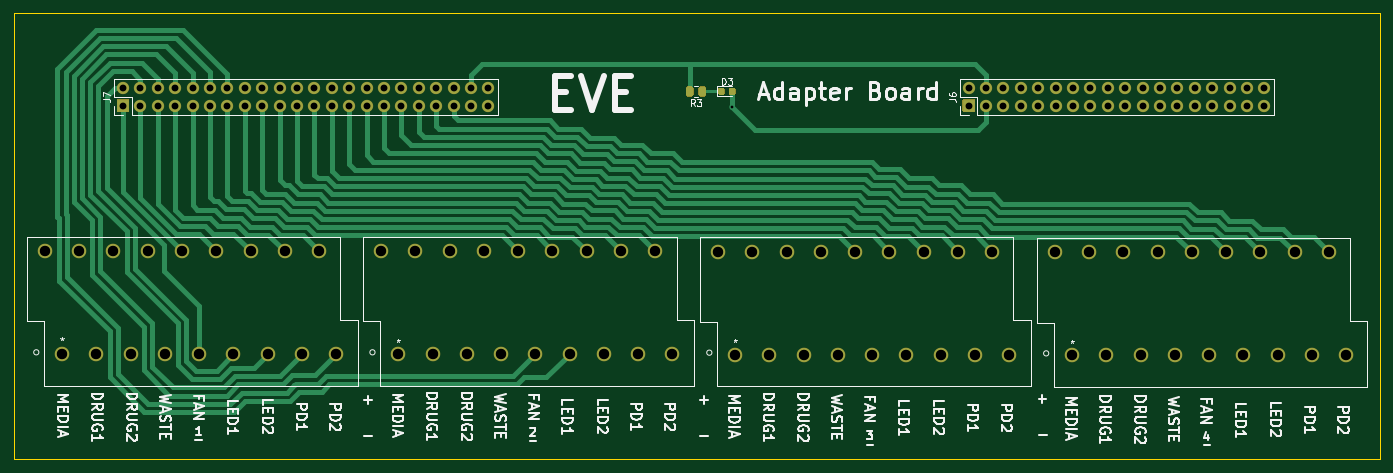
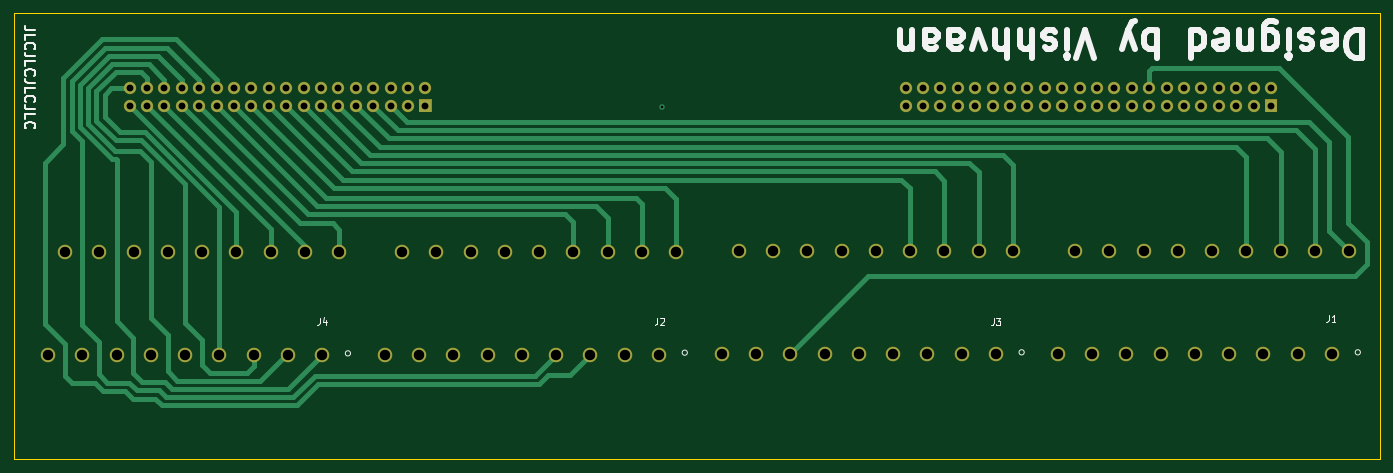
Circuit board: 11 layer files. Board 199.5 x 65.2 mm.
- bottom_copper: EVE-PCB-V4-B_Cu.gbl (12847 bytes)
- bottom_mask: EVE-PCB-V4-B_Mask.gbs (4953 bytes)
- paste: EVE-PCB-V4-B_Paste.gbp (491 bytes)
- bottom_silk: EVE-PCB-V4-B_SilkS.gbo (14592 bytes)
- outline: EVE-PCB-V4-Edge_Cuts.gm1 (727 bytes)
- top_copper: EVE-PCB-V4-F_Cu.gtl (29039 bytes)
- top_mask: EVE-PCB-V4-F_Mask.gts (6305 bytes)
- paste: EVE-PCB-V4-F_Paste.gtp (1843 bytes)
- top_silk: EVE-PCB-V4-F_SilkS.gto (52935 bytes)
- drill: EVE-PCB-V4-NPTH.drl (274 bytes)
- drill: EVE-PCB-V4-PTH.drl (2855 bytes)

=== bottom_copper: EVE-PCB-V4-B_Cu.gbl (12847 bytes, source omitted) ===
=== bottom_mask: EVE-PCB-V4-B_Mask.gbs ===
G04 #@! TF.GenerationSoftware,KiCad,Pcbnew,5.1.10*
G04 #@! TF.CreationDate,2021-06-21T08:13:57-04:00*
G04 #@! TF.ProjectId,EVE-PCB-V4,4556452d-5043-4422-9d56-342e6b696361,rev?*
G04 #@! TF.SameCoordinates,Original*
G04 #@! TF.FileFunction,Soldermask,Bot*
G04 #@! TF.FilePolarity,Negative*
%FSLAX46Y46*%
G04 Gerber Fmt 4.6, Leading zero omitted, Abs format (unit mm)*
G04 Created by KiCad (PCBNEW 5.1.10) date 2021-06-21 08:13:57*
%MOMM*%
%LPD*%
G01*
G04 APERTURE LIST*
%ADD10O,1.802000X1.802000*%
%ADD11C,2.134000*%
G04 APERTURE END LIST*
G36*
G01*
X190689600Y-68490400D02*
X188989600Y-68490400D01*
G75*
G02*
X188938600Y-68439400I0J51000D01*
G01*
X188938600Y-66739400D01*
G75*
G02*
X188989600Y-66688400I51000J0D01*
G01*
X190689600Y-66688400D01*
G75*
G02*
X190740600Y-66739400I0J-51000D01*
G01*
X190740600Y-68439400D01*
G75*
G02*
X190689600Y-68490400I-51000J0D01*
G01*
G37*
D10*
X189839600Y-65049400D03*
X192379600Y-67589400D03*
X192379600Y-65049400D03*
X194919600Y-67589400D03*
X194919600Y-65049400D03*
X197459600Y-67589400D03*
X197459600Y-65049400D03*
X199999600Y-67589400D03*
X199999600Y-65049400D03*
X202539600Y-67589400D03*
X202539600Y-65049400D03*
X205079600Y-67589400D03*
X205079600Y-65049400D03*
X207619600Y-67589400D03*
X207619600Y-65049400D03*
X210159600Y-67589400D03*
X210159600Y-65049400D03*
X212699600Y-67589400D03*
X212699600Y-65049400D03*
X215239600Y-67589400D03*
X215239600Y-65049400D03*
X217779600Y-67589400D03*
X217779600Y-65049400D03*
X220319600Y-67589400D03*
X220319600Y-65049400D03*
X222859600Y-67589400D03*
X222859600Y-65049400D03*
X225399600Y-67589400D03*
X225399600Y-65049400D03*
X227939600Y-67589400D03*
X227939600Y-65049400D03*
X230479600Y-67589400D03*
X230479600Y-65049400D03*
X233019600Y-67589400D03*
X233019600Y-65049400D03*
G36*
G01*
X67245600Y-68490400D02*
X65545600Y-68490400D01*
G75*
G02*
X65494600Y-68439400I0J51000D01*
G01*
X65494600Y-66739400D01*
G75*
G02*
X65545600Y-66688400I51000J0D01*
G01*
X67245600Y-66688400D01*
G75*
G02*
X67296600Y-66739400I0J-51000D01*
G01*
X67296600Y-68439400D01*
G75*
G02*
X67245600Y-68490400I-51000J0D01*
G01*
G37*
X66395600Y-65049400D03*
X68935600Y-67589400D03*
X68935600Y-65049400D03*
X71475600Y-67589400D03*
X71475600Y-65049400D03*
X74015600Y-67589400D03*
X74015600Y-65049400D03*
X76555600Y-67589400D03*
X76555600Y-65049400D03*
X79095600Y-67589400D03*
X79095600Y-65049400D03*
X81635600Y-67589400D03*
X81635600Y-65049400D03*
X84175600Y-67589400D03*
X84175600Y-65049400D03*
X86715600Y-67589400D03*
X86715600Y-65049400D03*
X89255600Y-67589400D03*
X89255600Y-65049400D03*
X91795600Y-67589400D03*
X91795600Y-65049400D03*
X94335600Y-67589400D03*
X94335600Y-65049400D03*
X96875600Y-67589400D03*
X96875600Y-65049400D03*
X99415600Y-67589400D03*
X99415600Y-65049400D03*
X101955600Y-67589400D03*
X101955600Y-65049400D03*
X104495600Y-67589400D03*
X104495600Y-65049400D03*
X107035600Y-67589400D03*
X107035600Y-65049400D03*
X109575600Y-67589400D03*
X109575600Y-65049400D03*
X112115600Y-67589400D03*
X112115600Y-65049400D03*
X114655600Y-67589400D03*
X114655600Y-65049400D03*
X117195600Y-67589400D03*
X117195600Y-65049400D03*
X119735600Y-67589400D03*
X119735600Y-65049400D03*
D11*
X97505601Y-103886000D03*
X95005601Y-88886000D03*
X92505601Y-103886000D03*
X90005601Y-88886000D03*
X87505601Y-103886000D03*
X85005601Y-88886000D03*
X82505601Y-103886000D03*
X80005601Y-88886000D03*
X77505601Y-103886000D03*
X75005601Y-88886000D03*
X72505600Y-103886000D03*
X70005600Y-88886000D03*
X67505600Y-103886000D03*
X65005600Y-88886000D03*
X62505600Y-103886000D03*
X60005600Y-88886000D03*
X57505600Y-103886000D03*
X55005600Y-88886000D03*
X195752801Y-103936800D03*
X193252801Y-88936800D03*
X190752801Y-103936800D03*
X188252801Y-88936800D03*
X185752801Y-103936800D03*
X183252801Y-88936800D03*
X180752801Y-103936800D03*
X178252801Y-88936800D03*
X175752801Y-103936800D03*
X173252801Y-88936800D03*
X170752800Y-103936800D03*
X168252800Y-88936800D03*
X165752800Y-103936800D03*
X163252800Y-88936800D03*
X160752800Y-103936800D03*
X158252800Y-88936800D03*
X155752800Y-103936800D03*
X153252800Y-88936800D03*
X104078400Y-88886000D03*
X106578400Y-103886000D03*
X109078400Y-88886000D03*
X111578400Y-103886000D03*
X114078400Y-88886000D03*
X116578400Y-103886000D03*
X119078400Y-88886000D03*
X121578400Y-103886000D03*
X124078401Y-88886000D03*
X126578401Y-103886000D03*
X129078401Y-88886000D03*
X131578401Y-103886000D03*
X134078401Y-88886000D03*
X136578401Y-103886000D03*
X139078401Y-88886000D03*
X141578401Y-103886000D03*
X144078401Y-88886000D03*
X146578401Y-103886000D03*
X202427200Y-89038400D03*
X204927200Y-104038400D03*
X207427200Y-89038400D03*
X209927200Y-104038400D03*
X212427200Y-89038400D03*
X214927200Y-104038400D03*
X217427200Y-89038400D03*
X219927200Y-104038400D03*
X222427201Y-89038400D03*
X224927201Y-104038400D03*
X227427201Y-89038400D03*
X229927201Y-104038400D03*
X232427201Y-89038400D03*
X234927201Y-104038400D03*
X237427201Y-89038400D03*
X239927201Y-104038400D03*
X242427201Y-89038400D03*
X244927201Y-104038400D03*
M02*

=== paste: EVE-PCB-V4-B_Paste.gbp ===
G04 #@! TF.GenerationSoftware,KiCad,Pcbnew,5.1.10*
G04 #@! TF.CreationDate,2021-06-21T08:13:57-04:00*
G04 #@! TF.ProjectId,EVE-PCB-V4,4556452d-5043-4422-9d56-342e6b696361,rev?*
G04 #@! TF.SameCoordinates,Original*
G04 #@! TF.FileFunction,Paste,Bot*
G04 #@! TF.FilePolarity,Positive*
%FSLAX46Y46*%
G04 Gerber Fmt 4.6, Leading zero omitted, Abs format (unit mm)*
G04 Created by KiCad (PCBNEW 5.1.10) date 2021-06-21 08:13:57*
%MOMM*%
%LPD*%
G01*
G04 APERTURE LIST*
G04 APERTURE END LIST*
M02*

=== bottom_silk: EVE-PCB-V4-B_SilkS.gbo (14592 bytes, source omitted) ===
=== outline: EVE-PCB-V4-Edge_Cuts.gm1 ===
G04 #@! TF.GenerationSoftware,KiCad,Pcbnew,5.1.10*
G04 #@! TF.CreationDate,2021-06-21T08:13:57-04:00*
G04 #@! TF.ProjectId,EVE-PCB-V4,4556452d-5043-4422-9d56-342e6b696361,rev?*
G04 #@! TF.SameCoordinates,Original*
G04 #@! TF.FileFunction,Profile,NP*
%FSLAX46Y46*%
G04 Gerber Fmt 4.6, Leading zero omitted, Abs format (unit mm)*
G04 Created by KiCad (PCBNEW 5.1.10) date 2021-06-21 08:13:57*
%MOMM*%
%LPD*%
G01*
G04 APERTURE LIST*
G04 #@! TA.AperFunction,Profile*
%ADD10C,0.150000*%
G04 #@! TD*
G04 APERTURE END LIST*
D10*
X249936000Y-54057600D02*
X249936000Y-119227600D01*
X249936000Y-54057600D02*
X50444400Y-54057600D01*
X50444400Y-119227600D02*
X50444400Y-54057600D01*
X249936000Y-119227600D02*
X50444400Y-119227600D01*
M02*

=== top_copper: EVE-PCB-V4-F_Cu.gtl (29039 bytes, source omitted) ===
=== top_mask: EVE-PCB-V4-F_Mask.gts ===
G04 #@! TF.GenerationSoftware,KiCad,Pcbnew,5.1.10*
G04 #@! TF.CreationDate,2021-06-21T08:13:57-04:00*
G04 #@! TF.ProjectId,EVE-PCB-V4,4556452d-5043-4422-9d56-342e6b696361,rev?*
G04 #@! TF.SameCoordinates,Original*
G04 #@! TF.FileFunction,Soldermask,Top*
G04 #@! TF.FilePolarity,Negative*
%FSLAX46Y46*%
G04 Gerber Fmt 4.6, Leading zero omitted, Abs format (unit mm)*
G04 Created by KiCad (PCBNEW 5.1.10) date 2021-06-21 08:13:57*
%MOMM*%
%LPD*%
G01*
G04 APERTURE LIST*
%ADD10O,1.802000X1.802000*%
%ADD11C,2.134000*%
G04 APERTURE END LIST*
G36*
G01*
X190689600Y-68490400D02*
X188989600Y-68490400D01*
G75*
G02*
X188938600Y-68439400I0J51000D01*
G01*
X188938600Y-66739400D01*
G75*
G02*
X188989600Y-66688400I51000J0D01*
G01*
X190689600Y-66688400D01*
G75*
G02*
X190740600Y-66739400I0J-51000D01*
G01*
X190740600Y-68439400D01*
G75*
G02*
X190689600Y-68490400I-51000J0D01*
G01*
G37*
D10*
X189839600Y-65049400D03*
X192379600Y-67589400D03*
X192379600Y-65049400D03*
X194919600Y-67589400D03*
X194919600Y-65049400D03*
X197459600Y-67589400D03*
X197459600Y-65049400D03*
X199999600Y-67589400D03*
X199999600Y-65049400D03*
X202539600Y-67589400D03*
X202539600Y-65049400D03*
X205079600Y-67589400D03*
X205079600Y-65049400D03*
X207619600Y-67589400D03*
X207619600Y-65049400D03*
X210159600Y-67589400D03*
X210159600Y-65049400D03*
X212699600Y-67589400D03*
X212699600Y-65049400D03*
X215239600Y-67589400D03*
X215239600Y-65049400D03*
X217779600Y-67589400D03*
X217779600Y-65049400D03*
X220319600Y-67589400D03*
X220319600Y-65049400D03*
X222859600Y-67589400D03*
X222859600Y-65049400D03*
X225399600Y-67589400D03*
X225399600Y-65049400D03*
X227939600Y-67589400D03*
X227939600Y-65049400D03*
X230479600Y-67589400D03*
X230479600Y-65049400D03*
X233019600Y-67589400D03*
X233019600Y-65049400D03*
G36*
G01*
X67245600Y-68490400D02*
X65545600Y-68490400D01*
G75*
G02*
X65494600Y-68439400I0J51000D01*
G01*
X65494600Y-66739400D01*
G75*
G02*
X65545600Y-66688400I51000J0D01*
G01*
X67245600Y-66688400D01*
G75*
G02*
X67296600Y-66739400I0J-51000D01*
G01*
X67296600Y-68439400D01*
G75*
G02*
X67245600Y-68490400I-51000J0D01*
G01*
G37*
X66395600Y-65049400D03*
X68935600Y-67589400D03*
X68935600Y-65049400D03*
X71475600Y-67589400D03*
X71475600Y-65049400D03*
X74015600Y-67589400D03*
X74015600Y-65049400D03*
X76555600Y-67589400D03*
X76555600Y-65049400D03*
X79095600Y-67589400D03*
X79095600Y-65049400D03*
X81635600Y-67589400D03*
X81635600Y-65049400D03*
X84175600Y-67589400D03*
X84175600Y-65049400D03*
X86715600Y-67589400D03*
X86715600Y-65049400D03*
X89255600Y-67589400D03*
X89255600Y-65049400D03*
X91795600Y-67589400D03*
X91795600Y-65049400D03*
X94335600Y-67589400D03*
X94335600Y-65049400D03*
X96875600Y-67589400D03*
X96875600Y-65049400D03*
X99415600Y-67589400D03*
X99415600Y-65049400D03*
X101955600Y-67589400D03*
X101955600Y-65049400D03*
X104495600Y-67589400D03*
X104495600Y-65049400D03*
X107035600Y-67589400D03*
X107035600Y-65049400D03*
X109575600Y-67589400D03*
X109575600Y-65049400D03*
X112115600Y-67589400D03*
X112115600Y-65049400D03*
X114655600Y-67589400D03*
X114655600Y-65049400D03*
X117195600Y-67589400D03*
X117195600Y-65049400D03*
X119735600Y-67589400D03*
X119735600Y-65049400D03*
D11*
X97505601Y-103886000D03*
X95005601Y-88886000D03*
X92505601Y-103886000D03*
X90005601Y-88886000D03*
X87505601Y-103886000D03*
X85005601Y-88886000D03*
X82505601Y-103886000D03*
X80005601Y-88886000D03*
X77505601Y-103886000D03*
X75005601Y-88886000D03*
X72505600Y-103886000D03*
X70005600Y-88886000D03*
X67505600Y-103886000D03*
X65005600Y-88886000D03*
X62505600Y-103886000D03*
X60005600Y-88886000D03*
X57505600Y-103886000D03*
X55005600Y-88886000D03*
X195752801Y-103936800D03*
X193252801Y-88936800D03*
X190752801Y-103936800D03*
X188252801Y-88936800D03*
X185752801Y-103936800D03*
X183252801Y-88936800D03*
X180752801Y-103936800D03*
X178252801Y-88936800D03*
X175752801Y-103936800D03*
X173252801Y-88936800D03*
X170752800Y-103936800D03*
X168252800Y-88936800D03*
X165752800Y-103936800D03*
X163252800Y-88936800D03*
X160752800Y-103936800D03*
X158252800Y-88936800D03*
X155752800Y-103936800D03*
X153252800Y-88936800D03*
X104078400Y-88886000D03*
X106578400Y-103886000D03*
X109078400Y-88886000D03*
X111578400Y-103886000D03*
X114078400Y-88886000D03*
X116578400Y-103886000D03*
X119078400Y-88886000D03*
X121578400Y-103886000D03*
X124078401Y-88886000D03*
X126578401Y-103886000D03*
X129078401Y-88886000D03*
X131578401Y-103886000D03*
X134078401Y-88886000D03*
X136578401Y-103886000D03*
X139078401Y-88886000D03*
X141578401Y-103886000D03*
X144078401Y-88886000D03*
X146578401Y-103886000D03*
X202427200Y-89038400D03*
X204927200Y-104038400D03*
X207427200Y-89038400D03*
X209927200Y-104038400D03*
X212427200Y-89038400D03*
X214927200Y-104038400D03*
X217427200Y-89038400D03*
X219927200Y-104038400D03*
X222427201Y-89038400D03*
X224927201Y-104038400D03*
X227427201Y-89038400D03*
X229927201Y-104038400D03*
X232427201Y-89038400D03*
X234927201Y-104038400D03*
X237427201Y-89038400D03*
X239927201Y-104038400D03*
X242427201Y-89038400D03*
X244927201Y-104038400D03*
G36*
G01*
X153257600Y-65813750D02*
X153257600Y-65250250D01*
G75*
G02*
X153501850Y-65006000I244250J0D01*
G01*
X153990350Y-65006000D01*
G75*
G02*
X154234600Y-65250250I0J-244250D01*
G01*
X154234600Y-65813750D01*
G75*
G02*
X153990350Y-66058000I-244250J0D01*
G01*
X153501850Y-66058000D01*
G75*
G02*
X153257600Y-65813750I0J244250D01*
G01*
G37*
G36*
G01*
X154832600Y-65813750D02*
X154832600Y-65250250D01*
G75*
G02*
X155076850Y-65006000I244250J0D01*
G01*
X155565350Y-65006000D01*
G75*
G02*
X155809600Y-65250250I0J-244250D01*
G01*
X155809600Y-65813750D01*
G75*
G02*
X155565350Y-66058000I-244250J0D01*
G01*
X155076850Y-66058000D01*
G75*
G02*
X154832600Y-65813750I0J244250D01*
G01*
G37*
G36*
G01*
X151517001Y-65065677D02*
X151517001Y-66017925D01*
G75*
G02*
X151242125Y-66292801I-274876J0D01*
G01*
X150664877Y-66292801D01*
G75*
G02*
X150390001Y-66017925I0J274876D01*
G01*
X150390001Y-65065677D01*
G75*
G02*
X150664877Y-64790801I274876J0D01*
G01*
X151242125Y-64790801D01*
G75*
G02*
X151517001Y-65065677I0J-274876D01*
G01*
G37*
G36*
G01*
X149692001Y-65065677D02*
X149692001Y-66017925D01*
G75*
G02*
X149417125Y-66292801I-274876J0D01*
G01*
X148839877Y-66292801D01*
G75*
G02*
X148565001Y-66017925I0J274876D01*
G01*
X148565001Y-65065677D01*
G75*
G02*
X148839877Y-64790801I274876J0D01*
G01*
X149417125Y-64790801D01*
G75*
G02*
X149692001Y-65065677I0J-274876D01*
G01*
G37*
M02*

=== paste: EVE-PCB-V4-F_Paste.gtp ===
G04 #@! TF.GenerationSoftware,KiCad,Pcbnew,5.1.10*
G04 #@! TF.CreationDate,2021-06-21T08:13:57-04:00*
G04 #@! TF.ProjectId,EVE-PCB-V4,4556452d-5043-4422-9d56-342e6b696361,rev?*
G04 #@! TF.SameCoordinates,Original*
G04 #@! TF.FileFunction,Paste,Top*
G04 #@! TF.FilePolarity,Positive*
%FSLAX46Y46*%
G04 Gerber Fmt 4.6, Leading zero omitted, Abs format (unit mm)*
G04 Created by KiCad (PCBNEW 5.1.10) date 2021-06-21 08:13:57*
%MOMM*%
%LPD*%
G01*
G04 APERTURE LIST*
G04 APERTURE END LIST*
G36*
G01*
X153308600Y-65788250D02*
X153308600Y-65275750D01*
G75*
G02*
X153527350Y-65057000I218750J0D01*
G01*
X153964850Y-65057000D01*
G75*
G02*
X154183600Y-65275750I0J-218750D01*
G01*
X154183600Y-65788250D01*
G75*
G02*
X153964850Y-66007000I-218750J0D01*
G01*
X153527350Y-66007000D01*
G75*
G02*
X153308600Y-65788250I0J218750D01*
G01*
G37*
G36*
G01*
X154883600Y-65788250D02*
X154883600Y-65275750D01*
G75*
G02*
X155102350Y-65057000I218750J0D01*
G01*
X155539850Y-65057000D01*
G75*
G02*
X155758600Y-65275750I0J-218750D01*
G01*
X155758600Y-65788250D01*
G75*
G02*
X155539850Y-66007000I-218750J0D01*
G01*
X155102350Y-66007000D01*
G75*
G02*
X154883600Y-65788250I0J218750D01*
G01*
G37*
G36*
G01*
X151466001Y-65091800D02*
X151466001Y-65991802D01*
G75*
G02*
X151216002Y-66241801I-249999J0D01*
G01*
X150691000Y-66241801D01*
G75*
G02*
X150441001Y-65991802I0J249999D01*
G01*
X150441001Y-65091800D01*
G75*
G02*
X150691000Y-64841801I249999J0D01*
G01*
X151216002Y-64841801D01*
G75*
G02*
X151466001Y-65091800I0J-249999D01*
G01*
G37*
G36*
G01*
X149641001Y-65091800D02*
X149641001Y-65991802D01*
G75*
G02*
X149391002Y-66241801I-249999J0D01*
G01*
X148866000Y-66241801D01*
G75*
G02*
X148616001Y-65991802I0J249999D01*
G01*
X148616001Y-65091800D01*
G75*
G02*
X148866000Y-64841801I249999J0D01*
G01*
X149391002Y-64841801D01*
G75*
G02*
X149641001Y-65091800I0J-249999D01*
G01*
G37*
M02*

=== top_silk: EVE-PCB-V4-F_SilkS.gto (52935 bytes, source omitted) ===
=== drill: EVE-PCB-V4-NPTH.drl ===
M48
; DRILL file {KiCad 5.1.10} date Mon Jun 21 08:13:58 2021
; FORMAT={-:-/ absolute / metric / decimal}
; #@! TF.CreationDate,2021-06-21T08:13:58-04:00
; #@! TF.GenerationSoftware,Kicad,Pcbnew,5.1.10
; #@! TF.FileFunction,NonPlated,1,4,NPTH
FMAT,2
METRIC
%
G90
G05
T0
M30

=== drill: EVE-PCB-V4-PTH.drl ===
M48
; DRILL file {KiCad 5.1.10} date Mon Jun 21 08:13:58 2021
; FORMAT={-:-/ absolute / metric / decimal}
; #@! TF.CreationDate,2021-06-21T08:13:58-04:00
; #@! TF.GenerationSoftware,Kicad,Pcbnew,5.1.10
; #@! TF.FileFunction,Plated,1,4,PTH
FMAT,2
METRIC
T1C0.400
T2C1.000
T3C1.524
%
G90
G05
T1
X155.321Y-67.843
T2
X66.396Y-65.049
X66.396Y-67.589
X68.936Y-65.049
X68.936Y-67.589
X71.476Y-65.049
X71.476Y-67.589
X74.016Y-65.049
X74.016Y-67.589
X76.556Y-65.049
X76.556Y-67.589
X79.096Y-65.049
X79.096Y-67.589
X81.636Y-65.049
X81.636Y-67.589
X84.176Y-65.049
X84.176Y-67.589
X86.716Y-65.049
X86.716Y-67.589
X89.256Y-65.049
X89.256Y-67.589
X91.796Y-65.049
X91.796Y-67.589
X94.336Y-65.049
X94.336Y-67.589
X96.876Y-65.049
X96.876Y-67.589
X99.416Y-65.049
X99.416Y-67.589
X101.956Y-65.049
X101.956Y-67.589
X104.496Y-65.049
X104.496Y-67.589
X107.036Y-65.049
X107.036Y-67.589
X109.576Y-65.049
X109.576Y-67.589
X112.116Y-65.049
X112.116Y-67.589
X114.656Y-65.049
X114.656Y-67.589
X117.196Y-65.049
X117.196Y-67.589
X119.736Y-65.049
X119.736Y-67.589
X189.84Y-65.049
X189.84Y-67.589
X192.38Y-65.049
X192.38Y-67.589
X194.92Y-65.049
X194.92Y-67.589
X197.46Y-65.049
X197.46Y-67.589
X200.0Y-65.049
X200.0Y-67.589
X202.54Y-65.049
X202.54Y-67.589
X205.08Y-65.049
X205.08Y-67.589
X207.62Y-65.049
X207.62Y-67.589
X210.16Y-65.049
X210.16Y-67.589
X212.7Y-65.049
X212.7Y-67.589
X215.24Y-65.049
X215.24Y-67.589
X217.78Y-65.049
X217.78Y-67.589
X220.32Y-65.049
X220.32Y-67.589
X222.86Y-65.049
X222.86Y-67.589
X225.4Y-65.049
X225.4Y-67.589
X227.94Y-65.049
X227.94Y-67.589
X230.48Y-65.049
X230.48Y-67.589
X233.02Y-65.049
X233.02Y-67.589
T3
X55.006Y-88.886
X57.506Y-103.886
X60.006Y-88.886
X62.506Y-103.886
X65.006Y-88.886
X67.506Y-103.886
X70.006Y-88.886
X72.506Y-103.886
X75.006Y-88.886
X77.506Y-103.886
X80.006Y-88.886
X82.506Y-103.886
X85.006Y-88.886
X87.506Y-103.886
X90.006Y-88.886
X92.506Y-103.886
X95.006Y-88.886
X97.506Y-103.886
X104.078Y-88.886
X106.578Y-103.886
X109.078Y-88.886
X111.578Y-103.886
X114.078Y-88.886
X116.578Y-103.886
X119.078Y-88.886
X121.578Y-103.886
X124.078Y-88.886
X126.578Y-103.886
X129.078Y-88.886
X131.578Y-103.886
X134.078Y-88.886
X136.578Y-103.886
X139.078Y-88.886
X141.578Y-103.886
X144.078Y-88.886
X146.578Y-103.886
X153.253Y-88.937
X155.753Y-103.937
X158.253Y-88.937
X160.753Y-103.937
X163.253Y-88.937
X165.753Y-103.937
X168.253Y-88.937
X170.753Y-103.937
X173.253Y-88.937
X175.753Y-103.937
X178.253Y-88.937
X180.753Y-103.937
X183.253Y-88.937
X185.753Y-103.937
X188.253Y-88.937
X190.753Y-103.937
X193.253Y-88.937
X195.753Y-103.937
X202.427Y-89.038
X204.927Y-104.038
X207.427Y-89.038
X209.927Y-104.038
X212.427Y-89.038
X214.927Y-104.038
X217.427Y-89.038
X219.927Y-104.038
X222.427Y-89.038
X224.927Y-104.038
X227.427Y-89.038
X229.927Y-104.038
X232.427Y-89.038
X234.927Y-104.038
X237.427Y-89.038
X239.927Y-104.038
X242.427Y-89.038
X244.927Y-104.038
T0
M30
